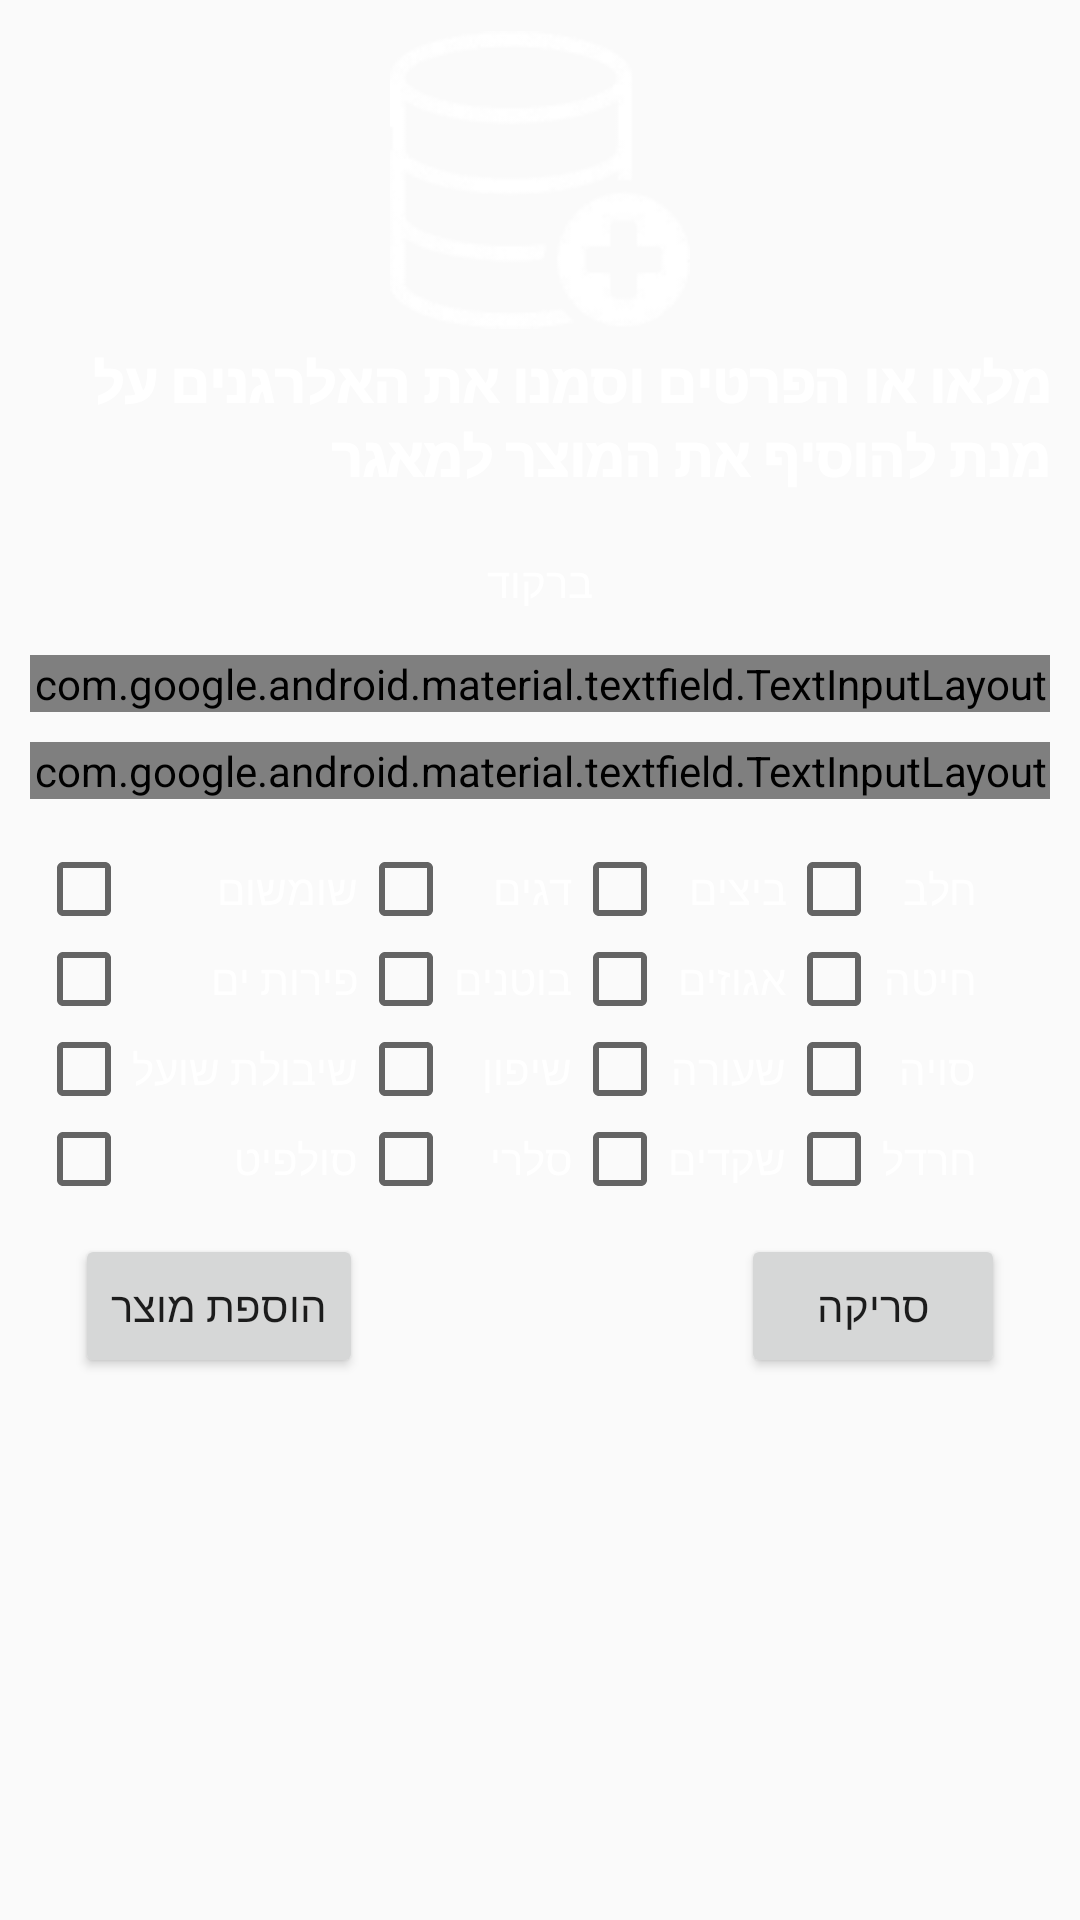

Android layout source for this screen:
<!-- AndroidManifest.xml: application theme Theme.AppCompat.DayNight.NoActionBar -->
<!-- res/layout/activity_new_add_product.xml -->
<?xml version="1.0" encoding="utf-8"?>
<LinearLayout xmlns:android="http://schemas.android.com/apk/res/android"
    xmlns:app="http://schemas.android.com/apk/res-auto"
    xmlns:tools="http://schemas.android.com/tools"
    android:layout_width="match_parent"
    android:layout_height="match_parent"
    android:orientation="vertical"
    android:padding="10dp"
    android:background="@drawable/blue_bg"
    tools:context="com.ruppin.allergentrackerbeta.NewAddProduct">

    <ImageView
        android:id="@+id/add_product_image"
        android:layout_width="100dp"
        android:layout_height="100dp"
        android:contentDescription="@string/add_product_img"
        android:src="@drawable/add_product_white"
        android:layout_gravity="center" />

    <TextView
        android:id="@+id/add_product_slogan"
        android:layout_width="wrap_content"
        android:layout_height="wrap_content"
        android:layout_gravity="end"
        android:layout_marginTop="5dp"
        android:fontFamily="sans-serif-black"
        android:maxLines="3"
        android:minLines="1"
        android:text="@string/add_product_slogan"
        android:textColor="@color/white"
        android:textSize="18sp" />

    <LinearLayout
        android:layout_width="match_parent"
        android:layout_height="wrap_content"
        android:layout_marginTop="10dp"
        android:layout_marginBottom="20dp"
        android:orientation="vertical" >

        <TextView
            android:id="@+id/barcode"
            android:layout_width="match_parent"
            android:layout_height="wrap_content"
            android:hint="@string/barcodeH"
            android:textAlignment="center"
            android:textColor="@color/black"
            android:textColorHint="@color/white"
            android:layout_marginTop="10dp"
            android:layout_marginBottom="15dp"
            tools:ignore="TextContrastCheck" />

        <com.google.android.material.textfield.TextInputLayout
            android:id="@+id/add_product_name"
            style="@style/Widget.MaterialComponents.TextInputLayout.OutlinedBox"
            android:layout_width="match_parent"
            android:layout_height="wrap_content"
            android:layout_marginBottom="10dp"
            app:hintTextColor="@color/white"
            app:boxStrokeColor="@color/white"
            app:boxStrokeWidth="2dp"
            android:hint="@string/productnameH" >

            <com.google.android.material.textfield.TextInputEditText
                android:id="@+id/ProductName"
                android:layout_width="match_parent"
                android:layout_height="wrap_content"
                android:textColor="@color/white"
                android:inputType="text"
                android:maxLines="1"
                tools:ignore="SpeakableTextPresentCheck,TouchTargetSizeCheck,TextContrastCheck" />

        </com.google.android.material.textfield.TextInputLayout>

        <com.google.android.material.textfield.TextInputLayout
            android:id="@+id/add_product_company"
            style="@style/Widget.MaterialComponents.TextInputLayout.OutlinedBox"
            android:layout_width="match_parent"
            android:layout_height="wrap_content"
            app:hintTextColor="@color/white"
            app:boxStrokeColor="@color/white"
            app:boxStrokeWidth="2dp"
            android:hint="@string/companynameH" >

            <com.google.android.material.textfield.TextInputEditText
                android:id="@+id/CompanyName"
                android:layout_width="match_parent"
                android:layout_height="wrap_content"
                android:textColor="@color/white"
                android:inputType="text"
                android:maxLines="1"
                tools:ignore="SpeakableTextPresentCheck,TouchTargetSizeCheck,TextContrastCheck" />

        </com.google.android.material.textfield.TextInputLayout>

        <TableLayout
            android:layout_width="match_parent"
            android:layout_height="wrap_content"
            android:layout_marginTop="15dp"
            android:paddingEnd="2dp"
            android:paddingStart="2dp" >

            <TableRow
                android:layout_width="match_parent"
                android:layout_height="wrap_content" >

                <CheckBox
                    android:id="@+id/SeasameBox"
                    android:layout_width="wrap_content"
                    android:layout_height="30dp"
                    android:text="@string/seasame"
                    android:textColor="@color/white"
                    tools:ignore="TouchTargetSizeCheck,TextContrastCheck" />

                <CheckBox
                    android:id="@+id/Fishbox"
                    android:layout_width="wrap_content"
                    android:layout_height="30dp"
                    android:text="@string/fish"
                    android:textColor="@color/white"
                    tools:ignore="TouchTargetSizeCheck,TextContrastCheck" />

                <CheckBox
                    android:id="@+id/EggsBox"
                    android:layout_width="wrap_content"
                    android:layout_height="30dp"
                    android:text="@string/eggs"
                    android:textColor="@color/white"
                    tools:ignore="TouchTargetSizeCheck,TextContrastCheck" />

                <CheckBox
                    android:id="@+id/MilkBox"
                    android:layout_width="wrap_content"
                    android:layout_height="30dp"
                    android:text="@string/milk"
                    android:textColor="@color/white"
                    tools:ignore="TouchTargetSizeCheck" />

            </TableRow>

            <TableRow
                android:layout_width="match_parent"
                android:layout_height="wrap_content" >

                <CheckBox
                    android:id="@+id/SeaBox"
                    android:layout_width="wrap_content"
                    android:layout_height="30dp"
                    android:text="@string/seafruits"
                    android:textColor="@color/white"
                    tools:ignore="TouchTargetSizeCheck,TextContrastCheck" />

                <CheckBox
                    android:id="@+id/PeanutBox"
                    android:layout_width="wrap_content"
                    android:layout_height="30dp"
                    android:text="@string/nuts"
                    android:textColor="@color/white"
                    tools:ignore="TouchTargetSizeCheck,TextContrastCheck" />

                <CheckBox
                    android:id="@+id/NutsBox"
                    android:layout_width="wrap_content"
                    android:layout_height="30dp"
                    android:text="@string/nuts2"
                    android:textColor="@color/white"
                    tools:ignore="TouchTargetSizeCheck,TextContrastCheck" />

                <CheckBox
                    android:id="@+id/WheatBox"
                    android:layout_width="wrap_content"
                    android:layout_height="30dp"
                    android:text="@string/wheat"
                    android:textColor="@color/white"
                    tools:ignore="TouchTargetSizeCheck,TextContrastCheck" />

            </TableRow>

            <TableRow
                android:layout_width="match_parent"
                android:layout_height="wrap_content" >

                <CheckBox
                    android:id="@+id/OatsBox"
                    android:layout_width="wrap_content"
                    android:layout_height="30dp"
                    android:text="@string/oat"
                    android:textColor="@color/white"
                    tools:ignore="TouchTargetSizeCheck,TextContrastCheck" />

                <CheckBox
                    android:id="@+id/RyeBox"
                    android:layout_width="wrap_content"
                    android:layout_height="30dp"
                    android:text="@string/rye"
                    android:textColor="@color/white"
                    tools:ignore="TouchTargetSizeCheck,TextContrastCheck" />

                <CheckBox
                    android:id="@+id/BarleyBox"
                    android:layout_width="wrap_content"
                    android:layout_height="30dp"
                    android:text="@string/barley"
                    android:textColor="@color/white"
                    tools:ignore="TouchTargetSizeCheck,TextContrastCheck" />

                <CheckBox
                    android:id="@+id/SoyBox"
                    android:layout_width="wrap_content"
                    android:layout_height="30dp"
                    android:text="@string/soy"
                    android:textColor="@color/white"
                    tools:ignore="TouchTargetSizeCheck,TextContrastCheck" />

            </TableRow>

            <TableRow
                android:layout_width="match_parent"
                android:layout_height="wrap_content" >

                <CheckBox
                    android:id="@+id/SulphateBox"
                    android:layout_width="wrap_content"
                    android:layout_height="30dp"
                    android:text="@string/sulphate"
                    android:textColor="@color/white"
                    tools:ignore="TouchTargetSizeCheck" />

                <CheckBox
                    android:id="@+id/CeleryBox"
                    android:layout_width="wrap_content"
                    android:layout_height="30dp"
                    android:text="@string/celery"
                    android:textColor="@color/white"
                    tools:ignore="TouchTargetSizeCheck,TextContrastCheck" />

                <CheckBox
                    android:id="@+id/AlmondBox"
                    android:layout_width="wrap_content"
                    android:layout_height="30dp"
                    android:text="@string/almond"
                    android:textColor="@color/white"
                    tools:ignore="TouchTargetSizeCheck,TextContrastCheck" />

                <CheckBox
                    android:id="@+id/MustardBox"
                    android:layout_width="wrap_content"
                    android:layout_height="30dp"
                    android:text="@string/mustard"
                    android:textColor="@color/white"
                    tools:ignore="TouchTargetSizeCheck,TextContrastCheck" />

            </TableRow>

        </TableLayout>

        <RelativeLayout
            android:layout_width="match_parent"
            android:layout_height="wrap_content"
            android:paddingStart="15dp"
            android:paddingEnd="15dp"
            android:paddingTop="10dp"
            android:paddingBottom="10dp" >

            <Button
                android:id="@+id/bt_scan"
                android:layout_width="wrap_content"
                android:layout_height="wrap_content"
                android:layout_alignParentEnd="true"
                android:text="@string/scanH"
                tools:ignore="TextContrastCheck" />

            <Button
                android:id="@+id/addbutton"
                android:layout_width="wrap_content"
                android:layout_height="wrap_content"
                android:text="@string/addH"
                android:layout_alignParentStart="true" />

        </RelativeLayout>

    </LinearLayout>

</LinearLayout>
<!-- resources referenced by this layout -->
<resources>
  <color name="black">#FF000000</color>
  <color name="white">#FFFFFFFF</color>
  <!-- drawable add_product_white: png bitmap (drawable, 5774 bytes) -->
  <!-- drawable blue_bg: png bitmap (mipmap-hdpi, 6011 bytes) -->
  <string name="addH">הוספת מוצר</string>
  <string name="add_product_img">הוספת מוצר - תמונה</string>
  <string name="add_product_slogan">מלאו או הפרטים וסמנו את האלרגנים על מנת להוסיף את המוצר למאגר</string>
  <string name="almond">שקדים</string>
  <string name="barcodeH">ברקוד</string>
  <string name="barley">שעורה</string>
  <string name="celery">סלרי</string>
  <string name="companynameH">שם חברה</string>
  <string name="eggs">ביצים</string>
  <string name="fish">דגים</string>
  <string name="milk">חלב</string>
  <string name="mustard">חרדל</string>
  <string name="nuts">בוטנים</string>
  <string name="nuts2">אגוזים</string>
  <string name="oat">שיבולת שועל</string>
  <string name="productnameH">שם מוצר</string>
  <string name="rye">שיפון</string>
  <string name="scanH">סריקה</string>
  <string name="seafruits">פירות ים</string>
  <string name="seasame">שומשום</string>
  <string name="soy">סויה</string>
  <string name="sulphate">סולפיט</string>
  <string name="wheat">חיטה</string>
</resources>
